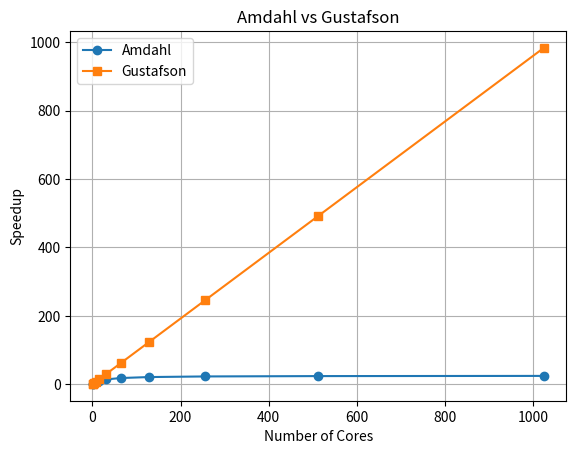

Reproduce this figure in Python.

import csv
import matplotlib.pyplot as plt

cores = [1, 2, 4, 8, 16, 32, 64, 128, 256, 512, 1024]
alpha = 0.04

amdahl = []
gustafson = []

for p in cores:
    a = 1 / (alpha + (1 - alpha) / p)
    g = p - alpha * (p - 1)

    amdahl.append(a)
    gustafson.append(g)

    print(f"Cores: {p}, Amdahl: {a:.2f}, Gustafson: {g:.2f}")

with open("task21_results.csv", "w", newline="") as f:
    writer = csv.writer(f)
    writer.writerow(["Cores", "Amdahl", "Gustafson"])

    for p, a, g in zip(cores, amdahl, gustafson):
        writer.writerow([p, a, g])

plt.plot(cores, amdahl, marker="o", label="Amdahl")
plt.plot(cores, gustafson, marker="s", label="Gustafson")
plt.xlabel("Number of Cores")
plt.ylabel("Speedup")
plt.title("Amdahl vs Gustafson")
plt.legend()
plt.grid(True)
plt.savefig("task21_plot.png")
plt.show()
